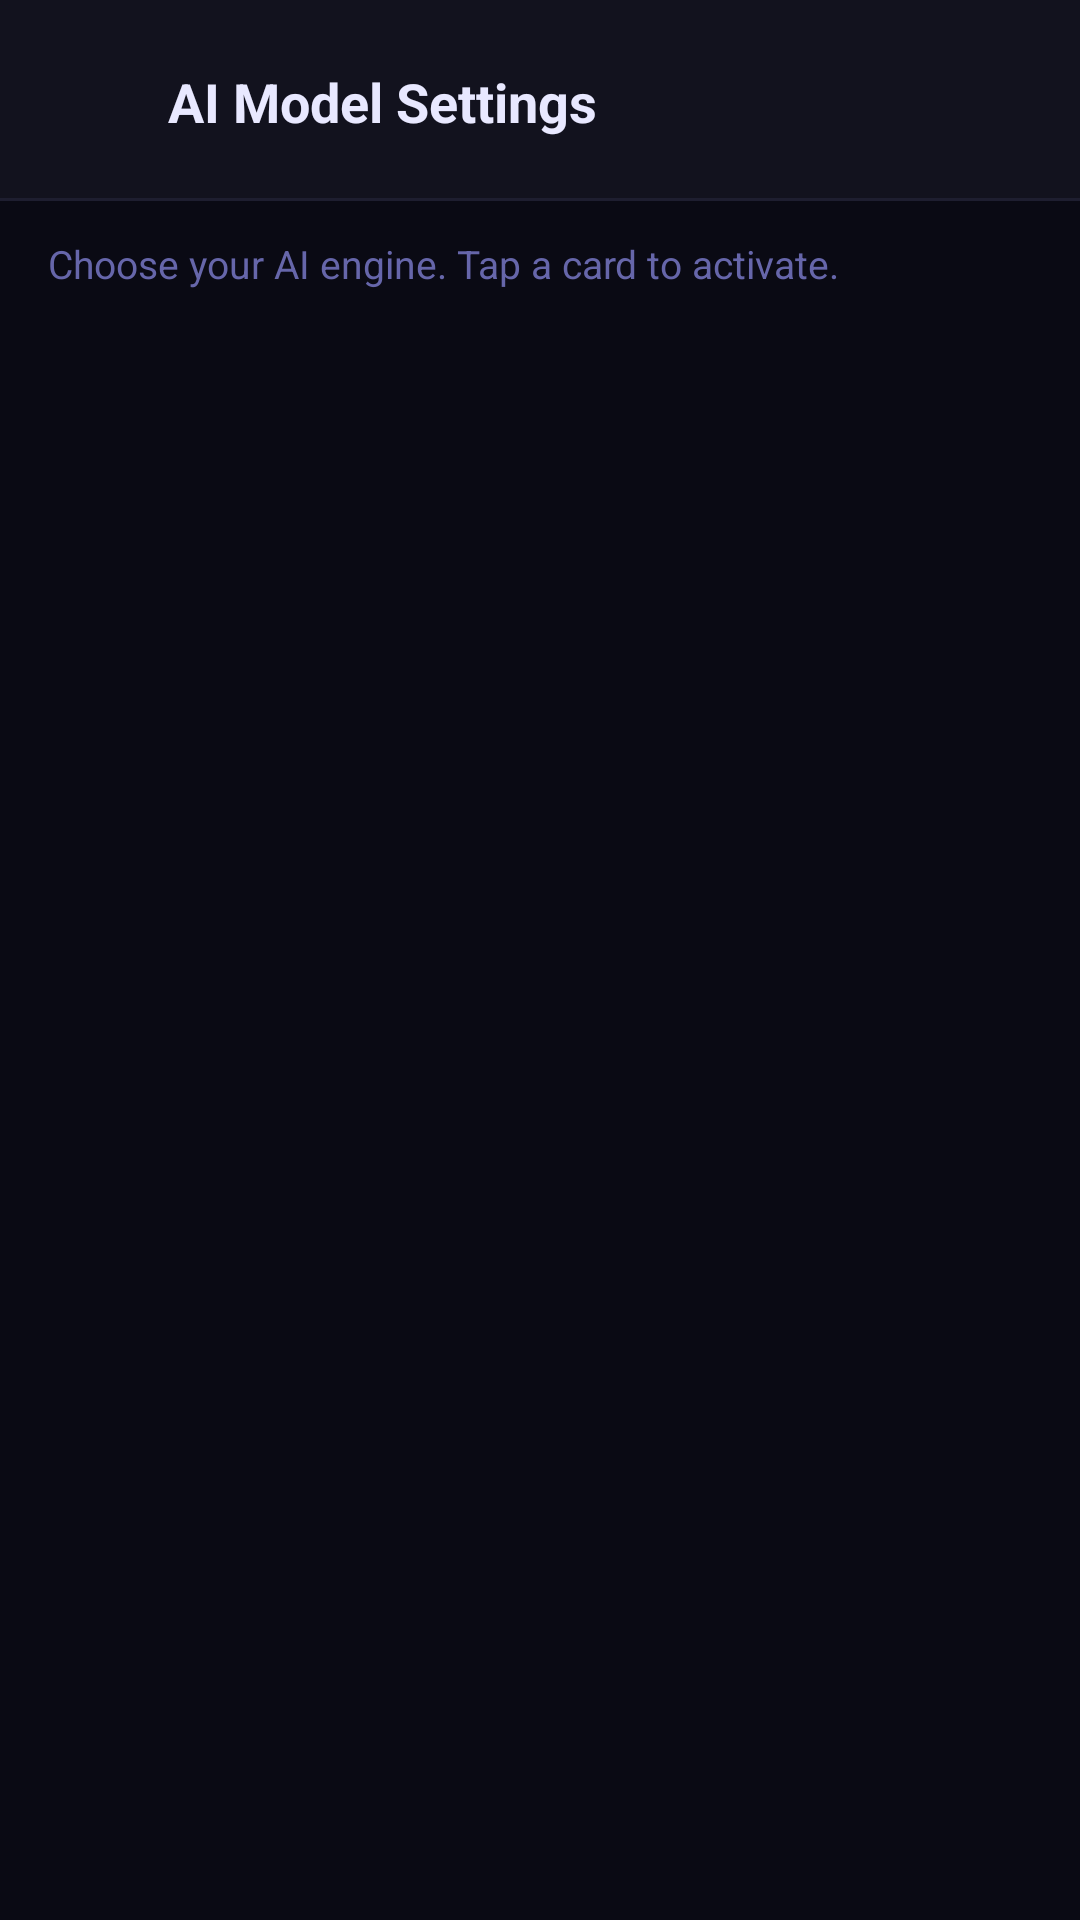

Reconstruct the res/layout file that produces this screen, plus the resources it refers to.
<!-- AndroidManifest.xml: application theme Theme.VexoraAI -->
<!-- res/layout/activity_settings.xml -->
<?xml version="1.0" encoding="utf-8"?>
<androidx.constraintlayout.widget.ConstraintLayout
    xmlns:android="http://schemas.android.com/apk/res/android"
    xmlns:app="http://schemas.android.com/apk/res-auto"
    android:layout_width="match_parent"
    android:layout_height="match_parent"
    android:background="#0A0A14">

    
    <LinearLayout
        android:id="@+id/header"
        android:layout_width="0dp"
        android:layout_height="wrap_content"
        android:background="#12121E"
        android:gravity="center_vertical"
        android:orientation="horizontal"
        android:paddingBottom="12dp"
        android:paddingEnd="16dp"
        android:paddingStart="8dp"
        android:paddingTop="14dp"
        app:layout_constraintEnd_toEndOf="parent"
        app:layout_constraintStart_toStartOf="parent"
        app:layout_constraintTop_toTopOf="parent">

        <ImageButton
            android:id="@+id/btnBack"
            android:layout_width="40dp"
            android:layout_height="40dp"
            android:background="?attr/selectableItemBackgroundBorderless"
            android:contentDescription="Back"
            android:src="@drawable/ic_back"
            android:tint="#FFFFFF"/>

        <TextView
            android:layout_width="0dp"
            android:layout_height="wrap_content"
            android:layout_marginStart="8dp"
            android:layout_weight="1"
            android:text="AI Model Settings"
            android:textColor="#E8E8FF"
            android:textSize="18sp"
            android:textStyle="bold"/>

    </LinearLayout>

    <View
        android:id="@+id/divider"
        android:layout_width="0dp"
        android:layout_height="1dp"
        android:background="#1E1E30"
        app:layout_constraintEnd_toEndOf="parent"
        app:layout_constraintStart_toStartOf="parent"
        app:layout_constraintTop_toBottomOf="@id/header"/>

    <TextView
        android:id="@+id/tvSubtitle"
        android:layout_width="0dp"
        android:layout_height="wrap_content"
        android:layout_marginEnd="16dp"
        android:layout_marginStart="16dp"
        android:layout_marginTop="12dp"
        android:text="Choose your AI engine. Tap a card to activate."
        android:textColor="#6666AA"
        android:textSize="13sp"
        app:layout_constraintEnd_toEndOf="parent"
        app:layout_constraintStart_toStartOf="parent"
        app:layout_constraintTop_toBottomOf="@id/divider"/>

    <ScrollView
        android:layout_width="0dp"
        android:layout_height="0dp"
        android:layout_marginTop="8dp"
        app:layout_constraintBottom_toBottomOf="parent"
        app:layout_constraintEnd_toEndOf="parent"
        app:layout_constraintStart_toStartOf="parent"
        app:layout_constraintTop_toBottomOf="@id/tvSubtitle">

        <LinearLayout
            android:id="@+id/cardContainer"
            android:layout_width="match_parent"
            android:layout_height="wrap_content"
            android:orientation="vertical"
            android:paddingBottom="24dp"
            android:paddingEnd="16dp"
            android:paddingStart="16dp"
            android:paddingTop="4dp"/>

    </ScrollView>

</androidx.constraintlayout.widget.ConstraintLayout>
<!-- resources referenced by this layout -->
<resources>
  <style name="Theme.VexoraAI" parent="Theme.MaterialComponents.DayNight.DarkActionBar">
          <item name="colorPrimary">@color/accent_purple</item>
          <item name="colorPrimaryVariant">@color/surface_dark</item>
          <item name="colorOnPrimary">@color/white</item>
          <item name="colorSecondary">@color/accent_purple</item>
          <item name="colorSecondaryVariant">@color/surface_input</item>
          <item name="colorOnSecondary">@color/white</item>
          <item name="android:colorBackground">@color/background_dark</item>
          <item name="android:statusBarColor">@color/background_dark</item>
          <item name="android:navigationBarColor">@color/background_dark</item>
          <item name="android:windowNoTitle">true</item>
          
          <item name="windowActionBar">false</item>
          <item name="windowNoTitle">true</item>
      </style>
  <color name="accent_purple">#4B4BFF</color>
  <color name="surface_dark">#1A1A24</color>
  <color name="white">#FFFFFF</color>
  <color name="surface_input">#1E1E2E</color>
  <color name="background_dark">#0F0F13</color>
</resources>
